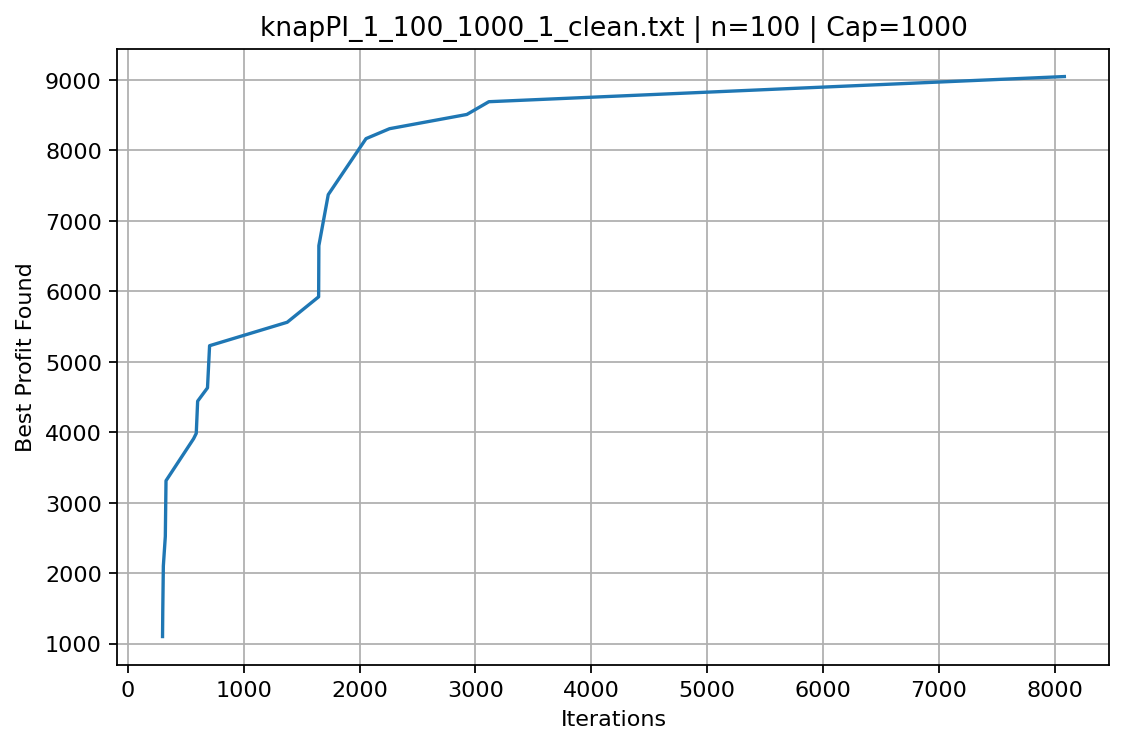

The file beside this chart, header and first rows:
iteration, best_profit
300, 1101
302, 1462
307, 2103
324, 2522
330, 3313
568, 3909
591, 3985
603, 4442
688, 4631
706, 5229
1376, 5562
1647, 5923
1649, 6649
1730, 7373
2056, 8168
2259, 8309
2926, 8511
3116, 8692
8082, 9049
